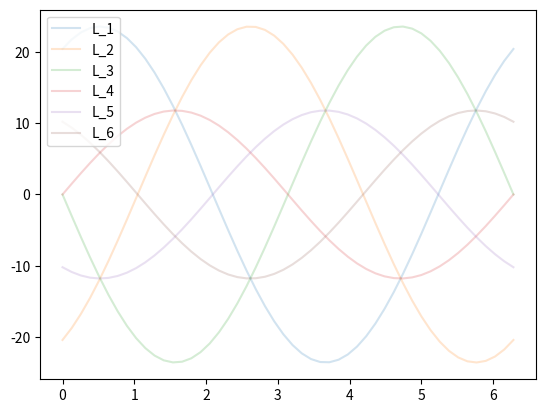

This figure's Python source:
import numpy as np
import matplotlib.pyplot as plt


phi = np.deg2rad(np.linspace(0.000,360.0000,num=50))
print(phi)

d = 30.000
delL = 200.000
theta = np.deg2rad(45.000)
L_1 = theta*d*np.sin(phi+np.deg2rad(60.000))
L_2 = theta*d*np.sin(phi+np.deg2rad(300.000))
L_3 = theta*d*np.sin(phi+np.deg2rad(180.000))
L_4 = theta*d*np.sin(phi)-0.5*(theta*d*np.sin(phi+np.deg2rad(60.000))+theta*d*np.sin(phi+np.deg2rad(300.000)))
L_5 = theta*d*np.sin(phi+np.deg2rad(240.000))-0.5*(theta*d*np.sin(phi+np.deg2rad(180.000))+theta*d*np.sin(phi+np.deg2rad(300.000)))
L_6 = theta*d*np.sin(phi+np.deg2rad(120.000))-0.5*(theta*d*np.sin(phi+np.deg2rad(60.000))+theta*d*np.sin(phi+np.deg2rad(180.000)))


plt.figure(1)

plt.plot(phi,L_1,alpha=0.2,label='L_1')
plt.plot(phi,L_2,alpha=0.2,label='L_2')
plt.plot(phi,L_3,alpha=0.2,label='L_3')

plt.plot(phi,L_4,alpha=0.2,label='L_4')
plt.plot(phi,L_5,alpha=0.2,label='L_5')
plt.plot(phi,L_6,alpha=0.2,label='L_6')
plt.legend()


"""
plt.plot(phi,theta*d*np.cos(phi),alpha=0.2,label='L_4')
plt.plot(phi,theta*d*np.cos(phi+np.deg2rad(240.000)),alpha=0.2,label='L_5')
plt.plot(phi,theta*d*np.cos(phi+np.deg2rad(120.000)),alpha=0.2,label='L_6')
plt.legend()
"""
plt.show()